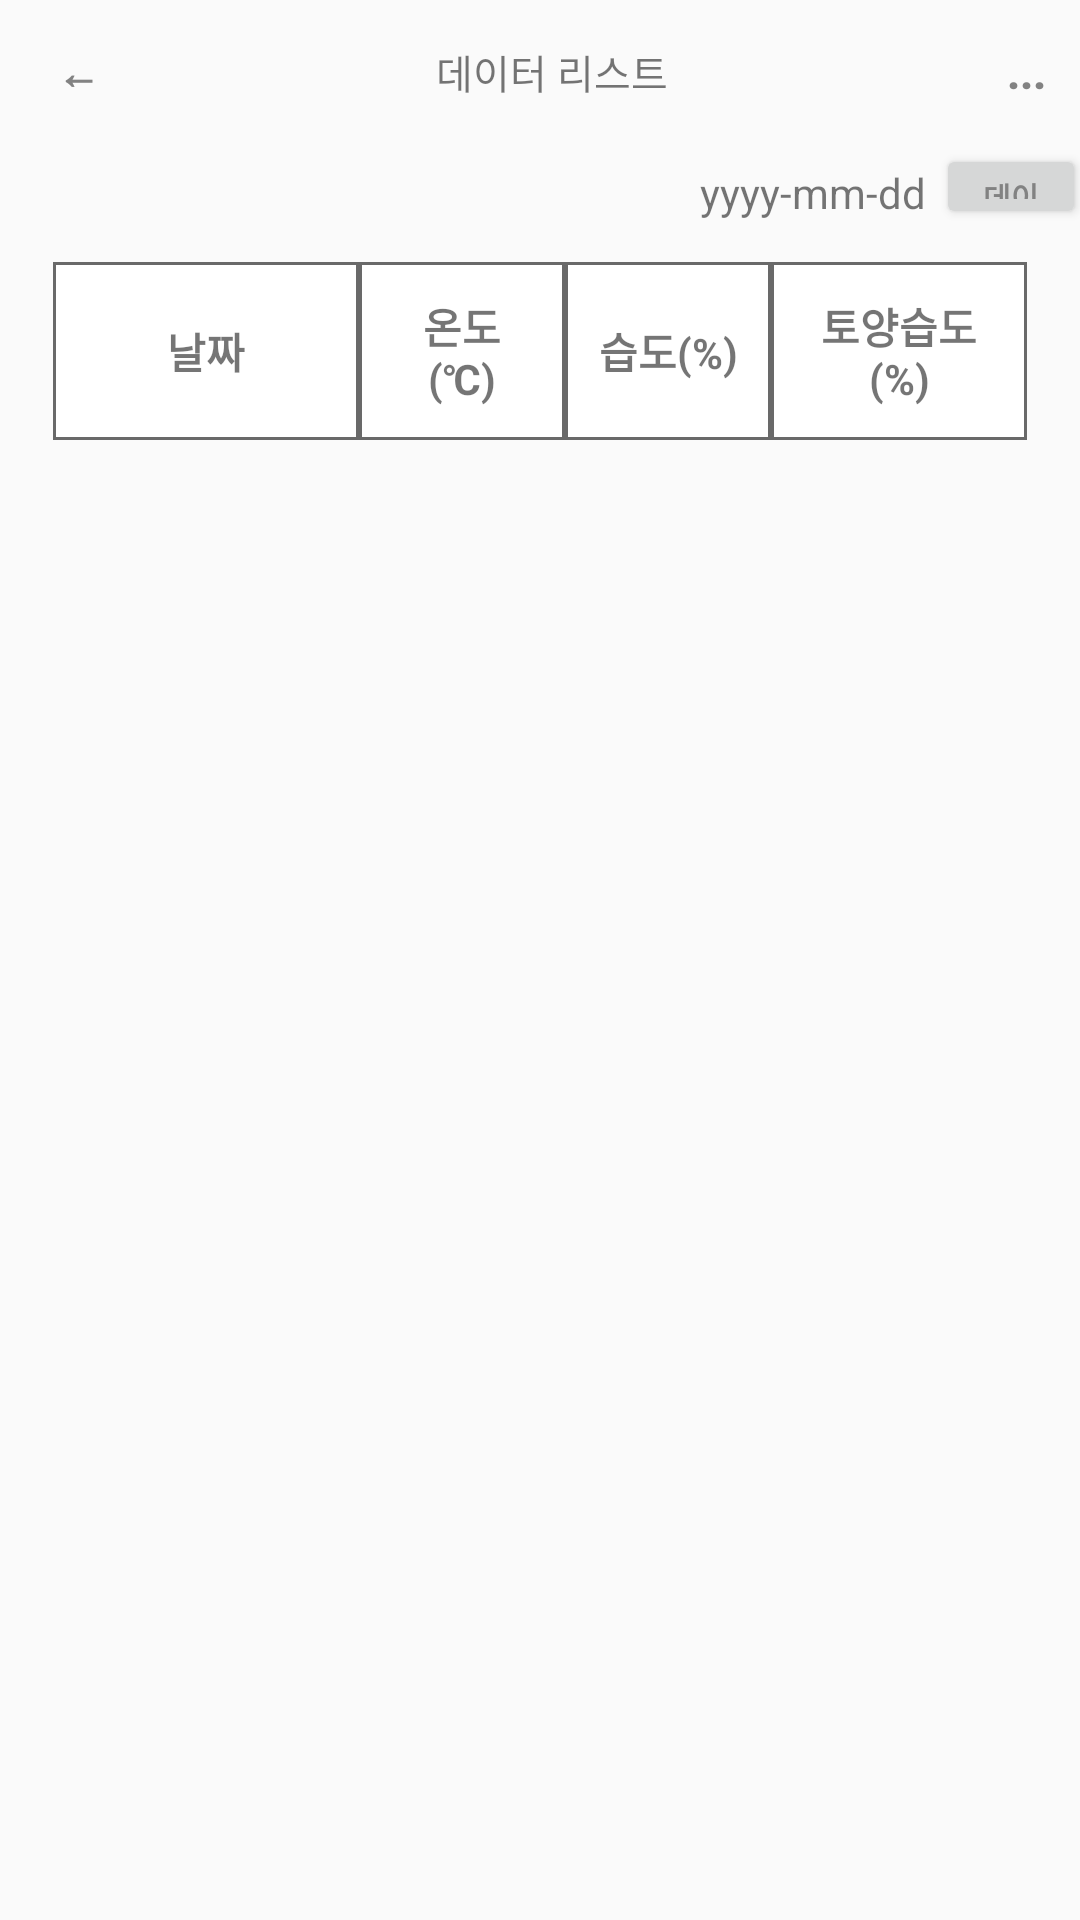

Produce the Android XML layout that renders to this screen, including the resource entries it uses.
<!-- AndroidManifest.xml: application theme Theme.Plants_pro -->
<!-- res/layout/data_list.xml -->
<?xml version="1.0" encoding="utf-8"?>
<LinearLayout xmlns:android="http://schemas.android.com/apk/res/android"
    android:layout_width="match_parent"
    android:layout_height="match_parent"
    android:orientation="vertical">

    <LinearLayout
        android:layout_width="wrap_content"
        android:layout_height="wrap_content">

        <Button
            android:id="@+id/btnReturn4"
            android:layout_width="52dp"
            android:layout_height="wrap_content"
            android:background="#00ff0000"
            android:text="←"
            android:textColor="#828282"
            android:textSize="43px"
            android:textStyle="bold" />

        <TextView
            android:layout_width="wrap_content"
            android:layout_height="wrap_content"
            android:layout_marginLeft="280px"
            android:layout_marginRight="280px"
            android:text="데이터 리스트"
            android:textSize="40px" />

        <Button
            android:id="@+id/btnDate"
            android:layout_width="52dp"
            android:layout_height="wrap_content"
            android:background="#00ff0000"
            android:text="..."
            android:textColor="#828282"
            android:textSize="45px"
            android:textStyle="bold" />


    </LinearLayout>

    <LinearLayout
        android:layout_width="wrap_content"
        android:layout_height="wrap_content">

        <TextView
            android:id="@+id/txtView"
            android:layout_width="wrap_content"
            android:layout_height="wrap_content"
            android:layout_marginLeft="700px"
            android:layout_marginRight="10px"
            android:text="yyyy-mm-dd" />

        <Button
            android:id="@+id/btnList"
            android:layout_width="150px"
            android:layout_height="85px"
            android:text="데이터"
            android:textColor="#828282"
            android:textSize="30px"
            android:textStyle="bold" />

    </LinearLayout>

    <TableLayout
        android:layout_marginTop="30px"
        android:layout_marginLeft="50px"
        android:layout_width="wrap_content"
        android:layout_height="wrap_content">

        <TableRow
            android:layout_width="match_parent"
            android:layout_height="0dp"
            android:layout_margin="1dp"
            android:background="#696969">

            <TextView
                android:layout_weight="1"
                android:padding="30px"
                android:layout_width="300px"
                android:layout_height="match_parent"
                android:layout_column="0"
                android:layout_margin="1dp"
                android:background="#FFFFFF"
                android:gravity="center"
                android:text=" 날짜 "
                android:textStyle="bold" />

            <TextView
                android:layout_weight="1"
                android:padding="30px"
                android:layout_width="200px"
                android:layout_height="match_parent"
                android:layout_column="1"
                android:layout_margin="1dp"
                android:background="#FFFFFF"
                android:gravity="center"
                android:text="온도(℃)"
                android:textStyle="bold" />

            <TextView
                android:layout_weight="1"
                android:padding="30px"
                android:layout_width="200px"
                android:layout_height="match_parent"
                android:layout_column="2"
                android:layout_margin="1dp"
                android:background="#FFFFFF"
                android:gravity="center"
                android:text="습도(%)"
                android:textStyle="bold" />

            <TextView
                android:layout_weight="1"
                android:padding="30px"
                android:layout_width="250px"
                android:layout_height="match_parent"
                android:layout_column="2"
                android:layout_margin="1dp"
                android:background="#FFFFFF"
                android:gravity="center"
                android:text="토양습도(%)"
                android:textStyle="bold" />

        </TableRow>
    </TableLayout>


    <ListView
        android:id="@+id/date_List"
        android:layout_width="match_parent"
        android:layout_height="match_parent"
        android:layout_marginTop="30px"
        android:layout_marginBottom="30px"
        android:paddingLeft="50px"
        android:paddingRight="50px" />

</LinearLayout>
<!-- resources referenced by this layout -->
<resources>
  <style name="Theme.Plants_pro" parent="Theme.AppCompat.Light.NoActionBar">
          
          <item name="colorPrimary">#429F6B</item>
          <item name="colorPrimaryVariant">#429F6B</item>
          <item name="colorOnPrimary">@color/white</item>
          
          <item name="colorSecondary">@color/teal_200</item>
          <item name="colorSecondaryVariant">@color/teal_700</item>
          <item name="colorOnSecondary">@color/black</item>
          <item name="windowNoTitle">true</item>
          
          <item name="android:statusBarColor" tools:targetApi="l">?attr/colorPrimaryVariant</item>
          
      </style>
  <!-- not gathered from this repository: default colours our renderer supplied (Android Studio template values) -->
  <color name="teal_200">#FF03DAC5</color>
  <color name="teal_700">#FF018786</color>
  <color name="black">#FF000000</color>
  <color name="white">#FFFFFFFF</color>
</resources>
